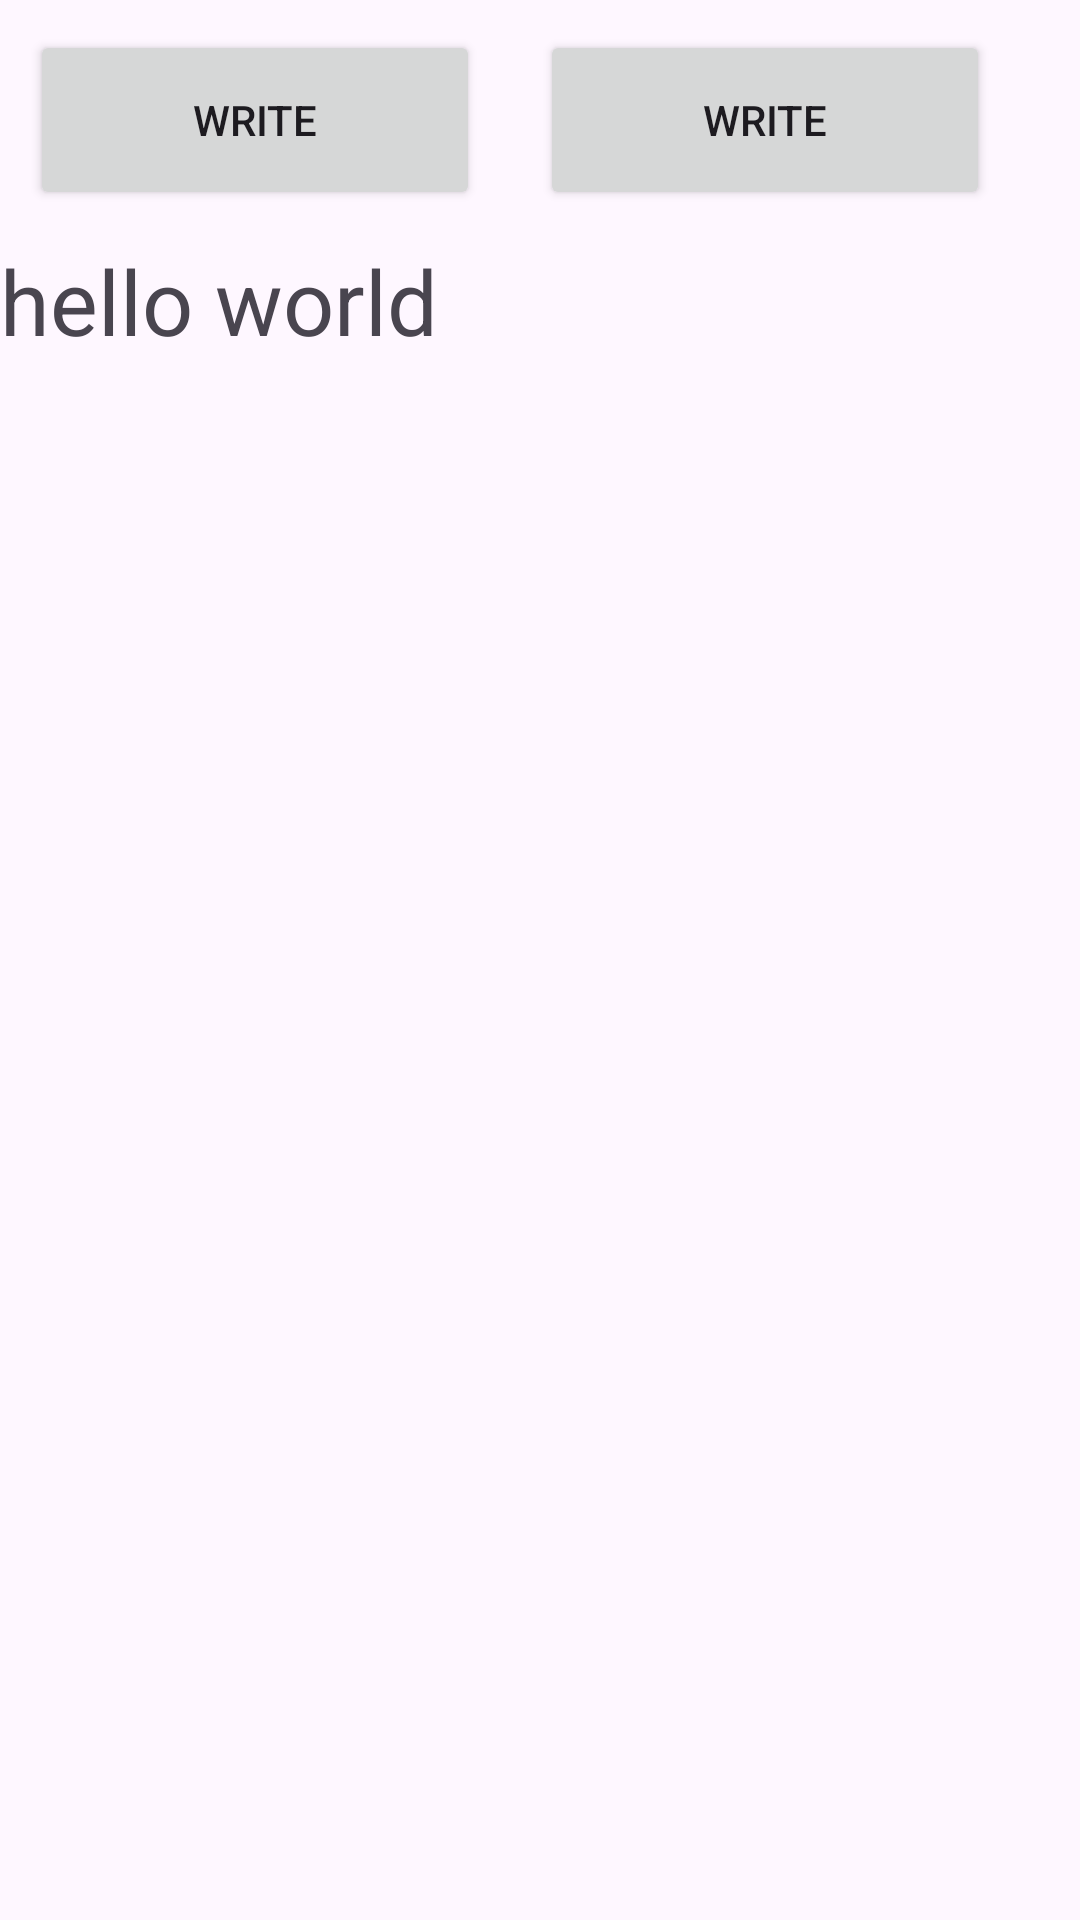

Layout XML and referenced resources for this Android screen:
<!-- AndroidManifest.xml: application theme Theme.HelloZ -->
<!-- res/layout/activity_database_test.xml -->
<?xml version="1.0" encoding="utf-8"?>
<androidx.constraintlayout.widget.ConstraintLayout xmlns:android="http://schemas.android.com/apk/res/android"
    xmlns:app="http://schemas.android.com/apk/res-auto"
    android:layout_width="match_parent"
    android:layout_height="match_parent">

    <LinearLayout
        android:id="@+id/layout_btn"
        android:layout_width="match_parent"
        android:layout_height="wrap_content"
        android:orientation="horizontal"
        app:layout_constraintEnd_toEndOf="parent"
        app:layout_constraintStart_toStartOf="parent"
        app:layout_constraintTop_toTopOf="parent">

        <Button
            android:id="@+id/write_data"
            android:layout_width="150dp"
            android:layout_height="60dp"
            android:layout_margin="10dp"
            android:text="Write" />

        <Button
            android:id="@+id/read_data"
            android:layout_width="150dp"
            android:layout_height="60dp"
            android:layout_margin="10dp"
            android:text="Write" />
    </LinearLayout>

    <TextView
        android:id="@+id/show_data"
        android:layout_width="match_parent"
        android:layout_height="wrap_content"
        app:layout_constraintTop_toBottomOf="@+id/layout_btn"
        android:text="hello world"
        android:textSize="30dp" />

</androidx.constraintlayout.widget.ConstraintLayout>
<!-- resources referenced by this layout -->
<resources>
  <style name="Theme.HelloZ" parent="Base.Theme.HelloZ" />
  <style name="Base.Theme.HelloZ" parent="Theme.Material3.Light">
          
          
      </style>
</resources>
